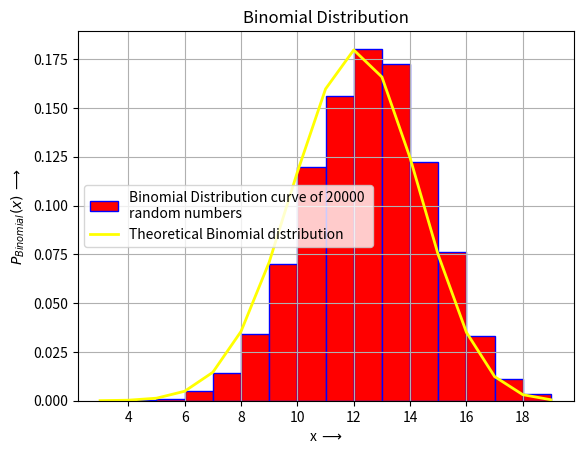

Source code (Python): (Note: this script raises an exception after producing the figure.)
"""
[redacted]
[redacted]
Description  : BINOMIAL DISTRIBUTION
[redacted]
"""

import numpy as np
import matplotlib.pyplot as plt
from scipy.special import comb
from scipy.stats import moment

#BINOMIAL DISTRIBUTION

n = 20  #no of trials
p = 0.6 #success probability
pts = 20000 #no of points

N = np.random.binomial(n, p, pts)

#ploting histogram
m,bins,patches= plt.hist(N,'sturges',density=True, color='red', ec='b', label='Binomial Distribution curve of 20000 \nrandom numbers')
                          
#Plotting binomial curve for visualisation
plt.plot(bins, comb(n,bins)*pow(p,bins)*pow(1-p,n-bins), linewidth=2, color='yellow',label='Theoretical Binomial distribution')
plt.title('Binomial Distribution')
plt.xlabel('x $ \longrightarrow $')
plt.ylabel('$P_{Binomial}(x)$ $ \longrightarrow $')
plt.grid(True)
plt.legend()
plt.show()

# MOMENTS
K = int(input("Calculate moment upto: "))
for i in range(1,K+1):
    print("\n\t\tMoment no: ",i)
    moment_no = moment(N,moment = i)
    print("* mu",i,": ",moment_no)

#Theoretical moment
    ThMoment=0
    moment_=0
    for j in range(1,pts):
        moment_ = ((N[j]-np.mean(N))**i)/pts
        ThMoment+=moment_
    print("* Theoritical value: ",ThMoment)
    print( "* Error =" , moment_no-ThMoment)


# CUMULANTS
c1 = moment(N,1)
print("\n1 st cumulant ",c1)
c2 = np.mean(moment(N,2))-(np.mean(moment(N,1)))**2
print("2 nd cumulant ",c2)
c3 = np.mean(moment(N,3))-(3*(np.mean(moment(N,2))*(np.mean(moment(N,1)))))+(2*np.mean(moment(N,1)**3))
print("3 rd cumulant ",c3)
c4 = np.mean(moment(N,4))-(4*(c3)*(c1))-(3*c2**2)+(12*c2*c1**2)-(6*c1**4)
print("4 th Cumulant ",c4)
